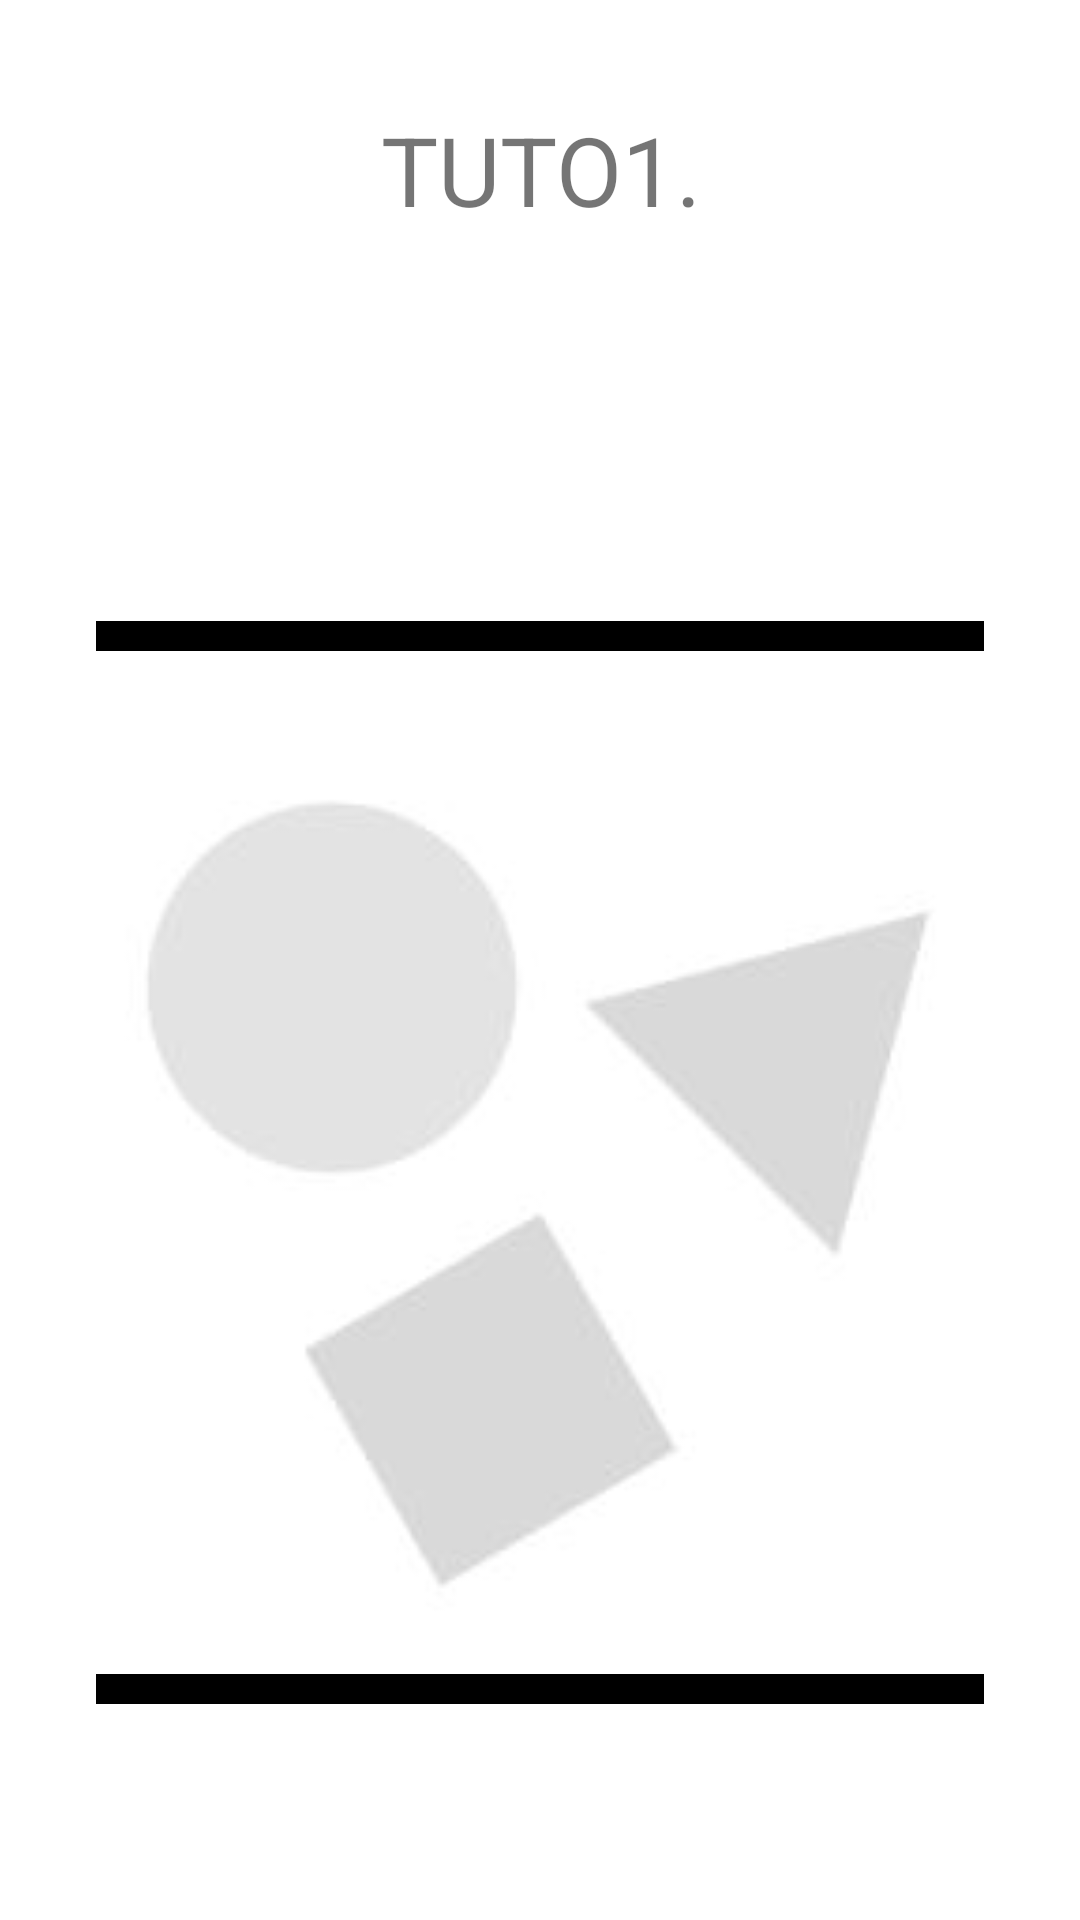

Write the Android layout XML for this screen, with the resource values it uses.
<!-- AndroidManifest.xml: application theme Theme.Book_stack -->
<!-- res/layout/pager_tuto_list.xml -->
<?xml version="1.0" encoding="utf-8"?>
<androidx.constraintlayout.widget.ConstraintLayout
    xmlns:android="http://schemas.android.com/apk/res/android"
    xmlns:app="http://schemas.android.com/apk/res-auto"
    xmlns:tools="http://schemas.android.com/tools"
    android:layout_width="match_parent"
    android:layout_height="wrap_content">

    <TextView
        android:id="@+id/pager_tv_tutorial"
        android:layout_width="match_parent"
        android:layout_height="100dp"
        android:layout_marginStart="32dp"
        android:layout_marginTop="35dp"

        android:layout_marginEnd="32dp"
        android:text="TUTO1."
        android:textAlignment="center"
        android:textSize="32sp"
        app:layout_constraintEnd_toEndOf="parent"
        app:layout_constraintStart_toStartOf="parent"
        app:layout_constraintTop_toTopOf="parent" />

    <ImageView
        android:id="@+id/img_tutorial"
        android:layout_width="match_parent"
        android:layout_height="361dp"
        android:layout_marginStart="32dp"
        android:layout_marginTop="25dp"
        android:layout_marginEnd="32dp"
        android:layout_marginBottom="25dp"
        android:background="@color/black"
        android:src="@drawable/test1"
        app:layout_constraintBottom_toBottomOf="parent"
        app:layout_constraintEnd_toEndOf="parent"
        app:layout_constraintStart_toStartOf="parent"
        app:layout_constraintTop_toBottomOf="@+id/pager_tv_tutorial" />


</androidx.constraintlayout.widget.ConstraintLayout>
<!-- resources referenced by this layout -->
<resources>
  <color name="black">#000000</color>
  <!-- drawable test1: jpg bitmap (drawable, 10130 bytes) -->
  <style name="Theme.Book_stack" parent="Theme.MaterialComponents.Light.NoActionBar">
          
          <item name="colorPrimary">@color/colorPrimary</item>
          <item name="colorPrimaryDark">@color/colorPrimary</item>
          <item name="colorAccent">@color/colorPrimary</item>
          <item name="chipCornerRadius">8dp</item>
          <item name="bottomSheetDialogTheme">@style/CustomBottomSheetDialog</item>
          <item name="autoCompleteTextViewStyle">@style/cursorColor</item>
          <item name="colorControlActivated">@color/book_stack_black</item>
          <item name="actionMenuTextAppearance">@style/label_menu</item>
          <item name="android:actionMenuTextColor">@color/gray60</item>
          
      </style>
  <color name="colorPrimary">#E3E3E3</color>
  <style name="CustomBottomSheetDialog" parent="@style/ThemeOverlay.MaterialComponents.BottomSheetDialog">
          <item name="bottomSheetStyle">@style/CustomBottomSheet</item>
      </style>
  <style name="cursorColor" parent="Widget.AppCompat.AutoCompleteTextView">
          <item name="android:textCursorDrawable">@drawable/cursor</item>
  
      </style>
  <color name="book_stack_black">#1F1A14</color>
  <style name="label_menu">
          <item name="android:fontFamily">@font/suit_semi_bold_600</item>
          <item name="android:textSize">16sp</item>
          <item name="android:lineHeight">20dp</item>
          <item name="android:textColor">@color/gray60</item>
      </style>
  <color name="gray60">#999999</color>
  <style name="CustomBottomSheet" parent="Widget.MaterialComponents.BottomSheet">
          <item name="shapeAppearanceOverlay">@style/CustomShapeAppearanceBottomSheetDialog</item>
      </style>
  <!-- drawable cursor (drawable) -->
  <?xml version="1.0" encoding="utf-8"?>
  <shape xmlns:android="http://schemas.android.com/apk/res/android"
      android:shape="rectangle">
      
      <solid android:color="@color/book_stack_black"/>
      
      <size android:width="2dp" />
  </shape>
  <style name="CustomShapeAppearanceBottomSheetDialog" parent="">
          <item name="cornerFamily">rounded</item>
          <item name="cornerSizeTopRight">16dp</item>
          <item name="cornerSizeTopLeft">16dp</item>
          <item name="cornerSizeBottomRight">0dp</item>
          <item name="cornerSizeBottomLeft">0dp</item>
      </style>
</resources>
